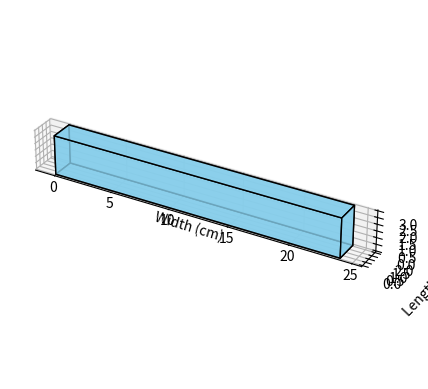

Here is the Python script that generated this plot:
import matplotlib
matplotlib.use('Agg')
import matplotlib.pyplot as plt
from mpl_toolkits.mplot3d.art3d import Poly3DCollection
import io


def create_svg_source(width, height, length):
    """
    Create a simple 3D plot of a cuboid with specified dimensions and return it as an SVG string.

    Parameters:
    - width: float, width of the cuboid in cm
    - height: float, height of the cuboid in cm
    - length: float, length of the cuboid in cm

    Returns:
    - svg_content: str, the SVG content as a string
    """
    # Create a figure and 3D axis
    fig = plt.figure()
    ax = fig.add_subplot(projection='3d')

    # Define the cuboid vertices
    vertices = [
        [0, 0, 0], [width, 0, 0], [width, length, 0], [0, length, 0],  # Bottom face
        [0, 0, height], [width, 0, height], [width, length, height], [0, length, height]  # Top face
    ]

    # Define the faces of the cuboid
    faces = [
        [vertices[0], vertices[1], vertices[5], vertices[4]],  # Front face
        [vertices[1], vertices[2], vertices[6], vertices[5]],  # Right face
        [vertices[2], vertices[3], vertices[7], vertices[6]],  # Back face
        [vertices[3], vertices[0], vertices[4], vertices[7]],  # Left face
        [vertices[0], vertices[1], vertices[2], vertices[3]],  # Bottom face
        [vertices[4], vertices[5], vertices[6], vertices[7]]  # Top face
    ]

    # Plot the cuboid using Poly3DCollection
    ax.add_collection3d(Poly3DCollection(faces, facecolors='skyblue', linewidths=1, edgecolors='black', alpha=0.8))

    # Set axis labels
    ax.set_xlabel("Width (cm)")
    ax.set_ylabel("Length (cm)")
    ax.set_zlabel("Height (cm)")

    # Set the aspect ratio of the plot
    max_dim = max(width, length, height)
    ax.set_box_aspect([width / max_dim, length / max_dim, height / max_dim])

    # Save the plot to an SVG string
    svg_buffer = io.StringIO()
    fig.savefig(svg_buffer, format="svg", transparent=True)
    plt.close(fig)

    # Return the SVG content
    svg_content = svg_buffer.getvalue()
    svg_buffer.close()
    return svg_content

print(create_svg_source(24, 3, 2))
